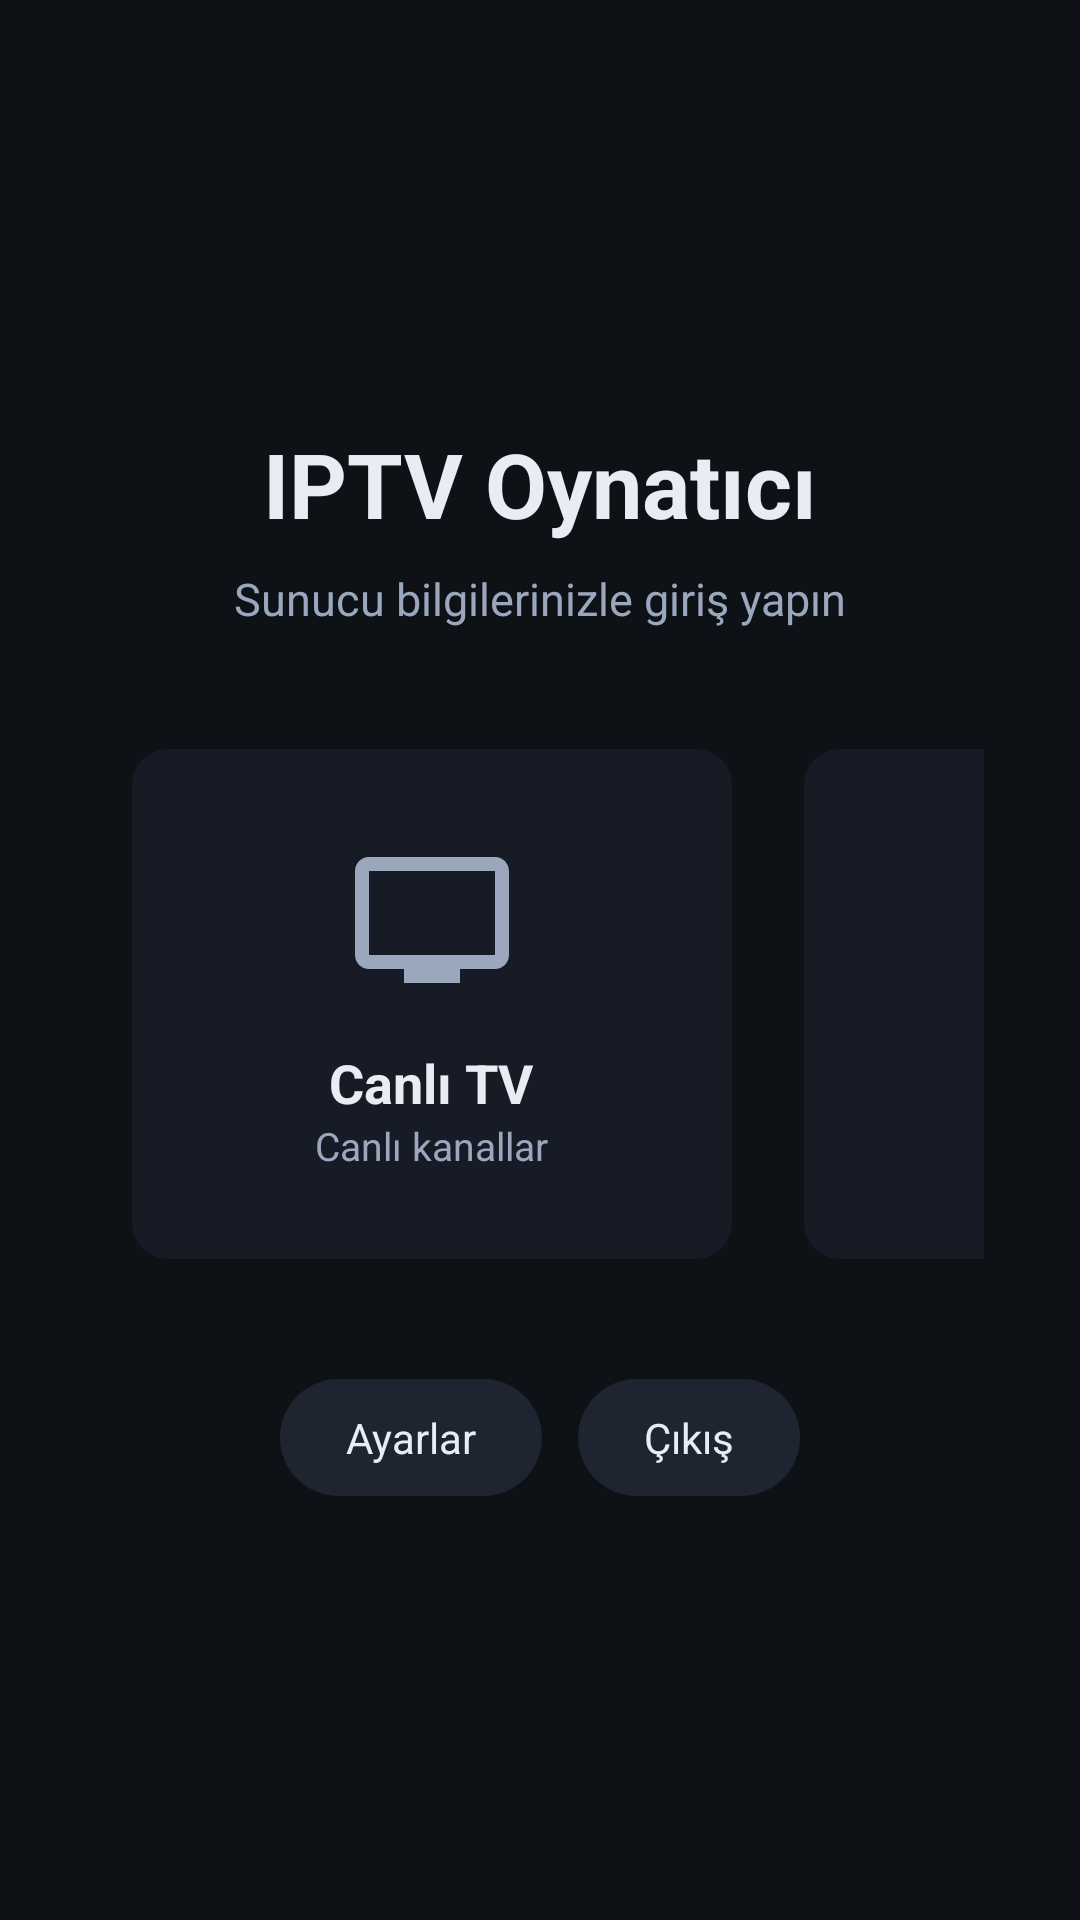

Reconstruct the res/layout file that produces this screen, plus the resources it refers to.
<!-- AndroidManifest.xml: application theme Theme.IPTV -->
<!-- res/layout/activity_home.xml -->
<?xml version="1.0" encoding="utf-8"?>
<LinearLayout xmlns:android="http://schemas.android.com/apk/res/android"
    android:layout_width="match_parent"
    android:layout_height="match_parent"
    android:background="@color/bg"
    android:gravity="center"
    android:orientation="vertical"
    android:padding="32dp">

    <TextView
        android:layout_width="wrap_content"
        android:layout_height="wrap_content"
        android:layout_marginBottom="8dp"
        android:text="@string/app_name"
        android:textColor="@color/text"
        android:textSize="30sp"
        android:textStyle="bold" />

    <TextView
        android:id="@+id/tv_home_sub"
        android:layout_width="wrap_content"
        android:layout_height="wrap_content"
        android:layout_marginBottom="28dp"
        android:text="@string/login_subtitle"
        android:textColor="@color/muted"
        android:textSize="15sp" />

    <LinearLayout
        android:layout_width="wrap_content"
        android:layout_height="wrap_content"
        android:orientation="horizontal">

        <LinearLayout
            android:id="@+id/card_live"
            android:layout_width="200dp"
            android:layout_height="170dp"
            android:layout_margin="12dp"
            android:background="@drawable/bg_item"
            android:clickable="true"
            android:focusable="true"
            android:gravity="center"
            android:orientation="vertical"
            android:padding="16dp">

            <ImageView
                android:layout_width="56dp"
                android:layout_height="56dp"
                android:contentDescription="@null"
                android:src="@drawable/ic_tv" />

            <TextView
                android:layout_width="wrap_content"
                android:layout_height="wrap_content"
                android:layout_marginTop="14dp"
                android:text="@string/live_tv"
                android:textColor="@color/text"
                android:textSize="18sp"
                android:textStyle="bold" />

            <TextView
                android:layout_width="wrap_content"
                android:layout_height="wrap_content"
                android:text="@string/live_tv_desc"
                android:textColor="@color/muted"
                android:textSize="13sp" />
        </LinearLayout>

        <LinearLayout
            android:id="@+id/card_movies"
            android:layout_width="200dp"
            android:layout_height="170dp"
            android:layout_margin="12dp"
            android:background="@drawable/bg_item"
            android:clickable="true"
            android:focusable="true"
            android:gravity="center"
            android:orientation="vertical"
            android:padding="16dp">

            <ImageView
                android:layout_width="56dp"
                android:layout_height="56dp"
                android:contentDescription="@null"
                android:src="@drawable/ic_movie" />

            <TextView
                android:layout_width="wrap_content"
                android:layout_height="wrap_content"
                android:layout_marginTop="14dp"
                android:text="@string/movies"
                android:textColor="@color/text"
                android:textSize="18sp"
                android:textStyle="bold" />

            <TextView
                android:layout_width="wrap_content"
                android:layout_height="wrap_content"
                android:text="@string/movies_desc"
                android:textColor="@color/muted"
                android:textSize="13sp" />
        </LinearLayout>

        <LinearLayout
            android:id="@+id/card_series"
            android:layout_width="200dp"
            android:layout_height="170dp"
            android:layout_margin="12dp"
            android:background="@drawable/bg_item"
            android:clickable="true"
            android:focusable="true"
            android:gravity="center"
            android:orientation="vertical"
            android:padding="16dp">

            <ImageView
                android:layout_width="56dp"
                android:layout_height="56dp"
                android:contentDescription="@null"
                android:src="@drawable/ic_series" />

            <TextView
                android:layout_width="wrap_content"
                android:layout_height="wrap_content"
                android:layout_marginTop="14dp"
                android:text="@string/series"
                android:textColor="@color/text"
                android:textSize="18sp"
                android:textStyle="bold" />

            <TextView
                android:layout_width="wrap_content"
                android:layout_height="wrap_content"
                android:text="@string/series_desc"
                android:textColor="@color/muted"
                android:textSize="13sp" />
        </LinearLayout>

    </LinearLayout>

    <LinearLayout
        android:layout_width="wrap_content"
        android:layout_height="wrap_content"
        android:layout_marginTop="28dp"
        android:orientation="horizontal">

        <TextView
            android:id="@+id/btn_settings"
            android:layout_width="wrap_content"
            android:layout_height="wrap_content"
            android:layout_marginEnd="12dp"
            android:background="@drawable/bg_chip"
            android:clickable="true"
            android:focusable="true"
            android:paddingHorizontal="22dp"
            android:paddingVertical="10dp"
            android:text="@string/settings"
            android:textColor="@color/text"
            android:textSize="14sp" />

        <TextView
            android:id="@+id/btn_logout"
            android:layout_width="wrap_content"
            android:layout_height="wrap_content"
            android:background="@drawable/bg_chip"
            android:clickable="true"
            android:focusable="true"
            android:paddingHorizontal="22dp"
            android:paddingVertical="10dp"
            android:text="@string/logout"
            android:textColor="@color/text"
            android:textSize="14sp" />

    </LinearLayout>

</LinearLayout>
<!-- resources referenced by this layout -->
<resources>
  <color name="bg">#0E1116</color>
  <color name="muted">#9AA7BD</color>
  <color name="text">#E8EDF4</color>
  <!-- drawable bg_chip (drawable) -->
  <?xml version="1.0" encoding="utf-8"?>
  <selector xmlns:android="http://schemas.android.com/apk/res/android">
      <item android:state_focused="true">
          <shape android:shape="rectangle">
              <solid android:color="@color/accent" />
              <corners android:radius="20dp" />
          </shape>
      </item>
      <item android:state_selected="true">
          <shape android:shape="rectangle">
              <solid android:color="@color/accent_dim" />
              <corners android:radius="20dp" />
          </shape>
      </item>
      <item>
          <shape android:shape="rectangle">
              <solid android:color="@color/chip" />
              <corners android:radius="20dp" />
          </shape>
      </item>
  </selector>
  <!-- drawable ic_movie (drawable) -->
  <vector xmlns:android="http://schemas.android.com/apk/res/android"
      android:width="24dp"
      android:height="24dp"
      android:viewportWidth="24"
      android:viewportHeight="24"
      android:tint="@color/accent">
      <path
          android:fillColor="#FFFFFF"
          android:pathData="M18,4l2,4h-3l-2,-4h-2l2,4h-3l-2,-4H8l2,4H7L5,4H4C2.9,4 2.01,4.9 2.01,6L2,18c0,1.1 0.9,2 2,2h16c1.1,0 2,-0.9 2,-2V4h-4z" />
  </vector>
  <!-- drawable ic_series (drawable) -->
  <vector xmlns:android="http://schemas.android.com/apk/res/android"
      android:width="24dp"
      android:height="24dp"
      android:viewportWidth="24"
      android:viewportHeight="24"
      android:tint="@color/accent">
      <path
          android:fillColor="#FFFFFF"
          android:pathData="M4,6H2v14c0,1.1 0.9,2 2,2h14v-2H4V6zM20,2H8c-1.1,0 -2,0.9 -2,2v12c0,1.1 0.9,2 2,2h12c1.1,0 2,-0.9 2,-2V4c0,-1.1 -0.9,-2 -2,-2zM10,14.5v-9l6,4.5 -6,4.5z" />
  </vector>
  <!-- drawable ic_tv (drawable) -->
  <vector xmlns:android="http://schemas.android.com/apk/res/android"
      android:width="24dp"
      android:height="24dp"
      android:viewportWidth="24"
      android:viewportHeight="24"
      android:tint="@color/muted">
      <path
          android:fillColor="#FFFFFF"
          android:pathData="M21,3H3C1.9,3 1,3.9 1,5v12c0,1.1 0.9,2 2,2h5v2h8v-2h5c1.1,0 2,-0.9 2,-2V5C23,3.9 22.1,3 21,3zM21,17H3V5h18V17z" />
  </vector>
  <string name="app_name">IPTV Oynatıcı</string>
  <string name="live_tv">Canlı TV</string>
  <string name="live_tv_desc">Canlı kanallar</string>
  <string name="login_subtitle">Sunucu bilgilerinizle giriş yapın</string>
  <string name="logout">Çıkış</string>
  <string name="movies">Filmler</string>
  <string name="movies_desc">Film arşivi</string>
  <string name="series">Diziler</string>
  <string name="series_desc">Dizi arşivi</string>
  <string name="settings">Ayarlar</string>
  <style name="Theme.IPTV" parent="Theme.Material3.Dark.NoActionBar">
          <item name="android:windowBackground">@color/bg</item>
          <item name="colorPrimary">@color/accent</item>
          <item name="colorOnPrimary">#FFFFFF</item>
          <item name="android:statusBarColor">@color/bg</item>
      </style>
  <color name="accent">#4F8CFF</color>
  <color name="accent_dim">#2E5BBF</color>
  <color name="chip">#1E2430</color>
  <color name="surface_focus">#2A3A5A</color>
  <color name="surface">#161B26</color>
</resources>
